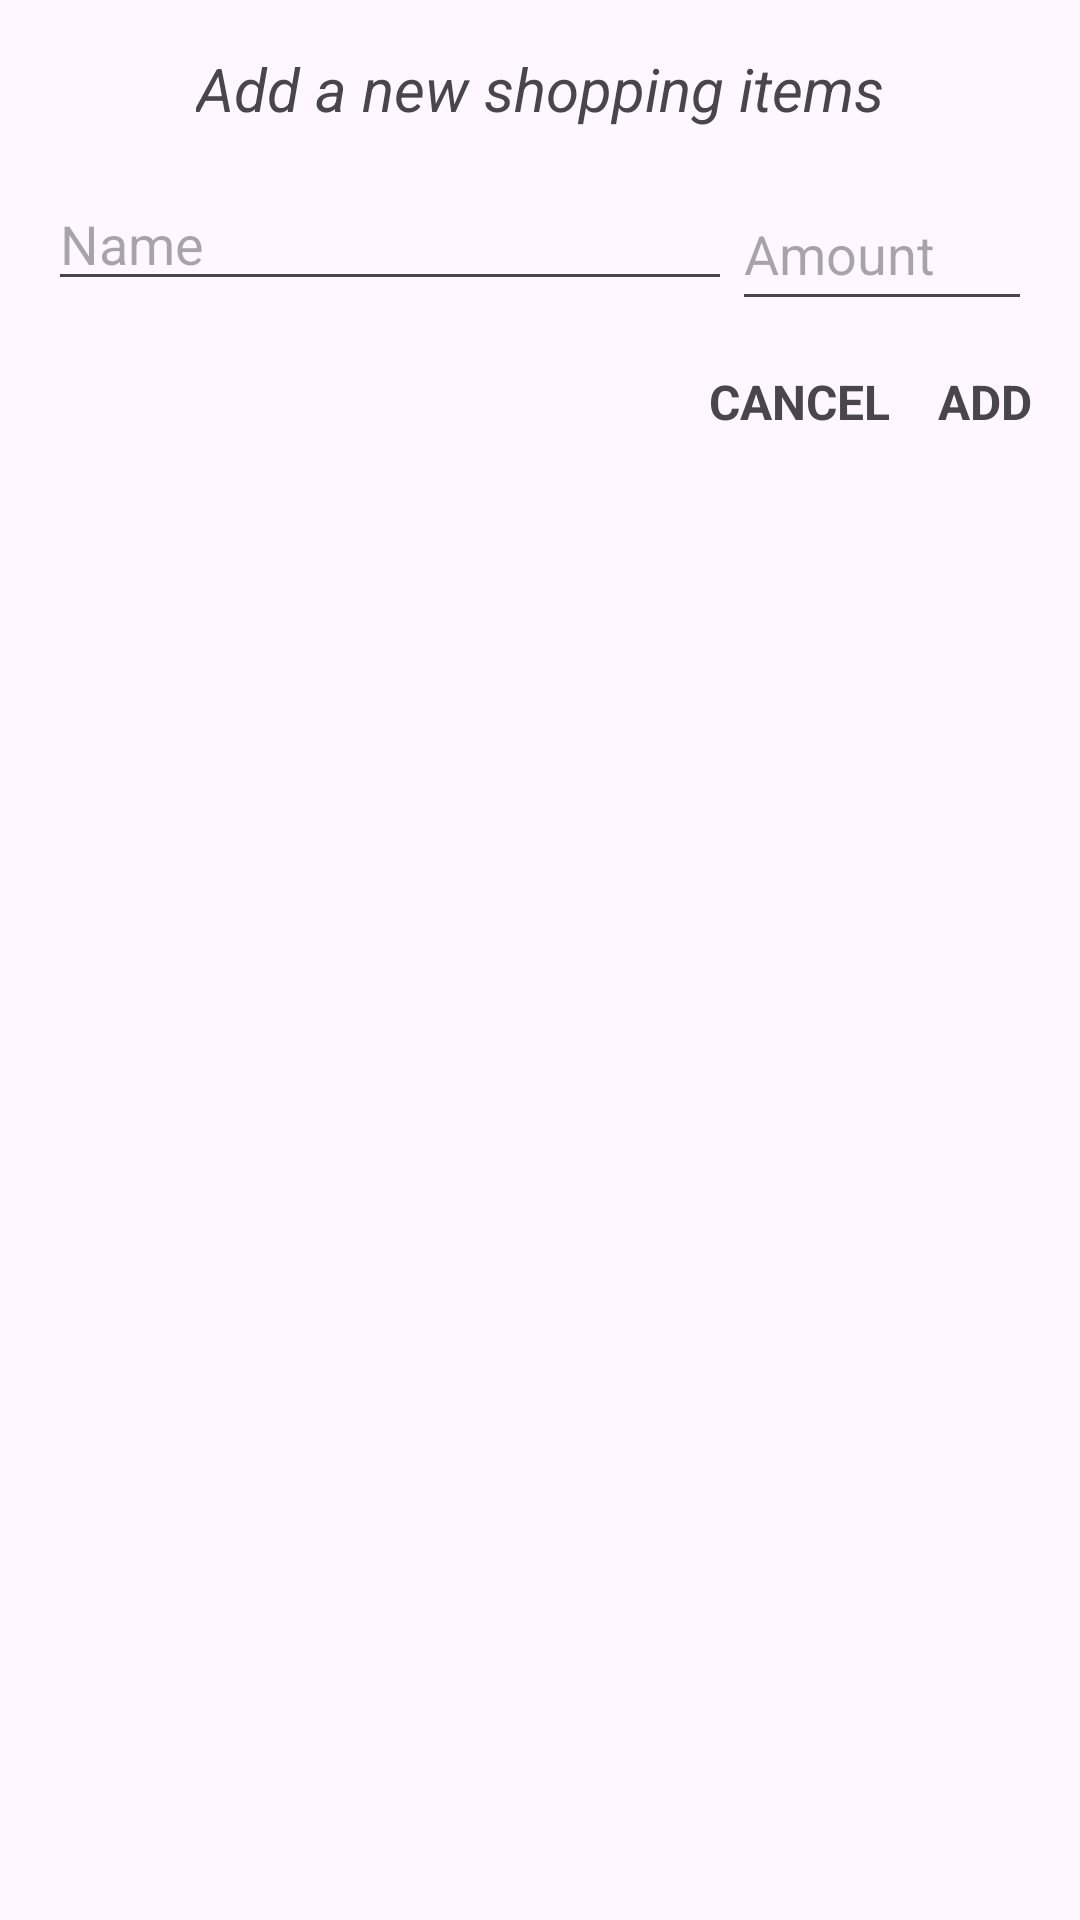

Here is an Android app screen rendered from its layout file. Give the layout XML and the strings, colors and styles it references.
<!-- AndroidManifest.xml: application theme Theme.HoppingKotlin -->
<!-- res/layout/add_dialog_shopping.xml -->
<?xml version="1.0" encoding="utf-8"?>
<androidx.constraintlayout.widget.ConstraintLayout xmlns:android="http://schemas.android.com/apk/res/android"
    xmlns:app="http://schemas.android.com/apk/res-auto"
    xmlns:tools="http://schemas.android.com/tools"
    android:layout_width="300dp"
    android:layout_height="wrap_content"
    android:padding="16dp">

    <TextView
        android:id="@+id/tvTitle"
        android:layout_width="wrap_content"
        android:layout_height="wrap_content"
        android:text="@string/add_a_new_shopping_items"
        android:textSize="20sp"
        android:textStyle="italic"
        app:layout_constraintEnd_toEndOf="parent"
        app:layout_constraintStart_toStartOf="parent"
        app:layout_constraintTop_toTopOf="parent" />


    <EditText
        android:id="@+id/etName"
        android:layout_width="0dp"
        android:layout_height="wrap_content"
        android:layout_marginTop="16dp"
        android:ems="10"
        android:inputType="text"
        android:hint="Name"
        app:layout_constraintEnd_toStartOf="@+id/etAmount"
        app:layout_constraintStart_toStartOf="parent"
        app:layout_constraintTop_toBottomOf="@+id/tvTitle" />

    <EditText
        android:id="@+id/etAmount"
        android:layout_width="100dp"
        android:layout_height="wrap_content"
        android:layout_marginTop="16dp"
        android:ems="10"
        android:inputType="text"
        android:minHeight="48dp"
        android:hint="@string/amount"
        app:layout_constraintEnd_toEndOf="parent"
        app:layout_constraintTop_toBottomOf="@+id/tvTitle" />

    <TextView
        android:id="@+id/tvCancle"
        android:layout_width="wrap_content"
        android:layout_height="wrap_content"
        android:layout_marginTop="16dp"
        android:layout_marginEnd="16dp"
        android:textSize="16sp"
        android:textStyle="bold"
        android:text="@string/cancel"
        app:layout_constraintEnd_toStartOf="@+id/tvAdd"
        app:layout_constraintTop_toBottomOf="@+id/etAmount" />

    <TextView
        android:id="@+id/tvAdd"
        android:layout_width="wrap_content"
        android:layout_height="wrap_content"
        android:layout_marginTop="16dp"
        android:text="@string/add"
        android:textSize="16sp"
        android:textStyle="bold"
        app:layout_constraintEnd_toEndOf="parent"
        app:layout_constraintTop_toBottomOf="@+id/etAmount" />
</androidx.constraintlayout.widget.ConstraintLayout>
<!-- resources referenced by this layout -->
<resources>
  <string name="add">ADD</string>
  <string name="add_a_new_shopping_items">Add a new shopping items</string>
  <string name="amount">Amount</string>
  <string name="cancel">CANCEL</string>
  <style name="Theme.HoppingKotlin" parent="Base.Theme.HoppingKotlin" />
  <style name="Base.Theme.HoppingKotlin" parent="Theme.Material3.DayNight.NoActionBar">
          
          
      </style>
</resources>
